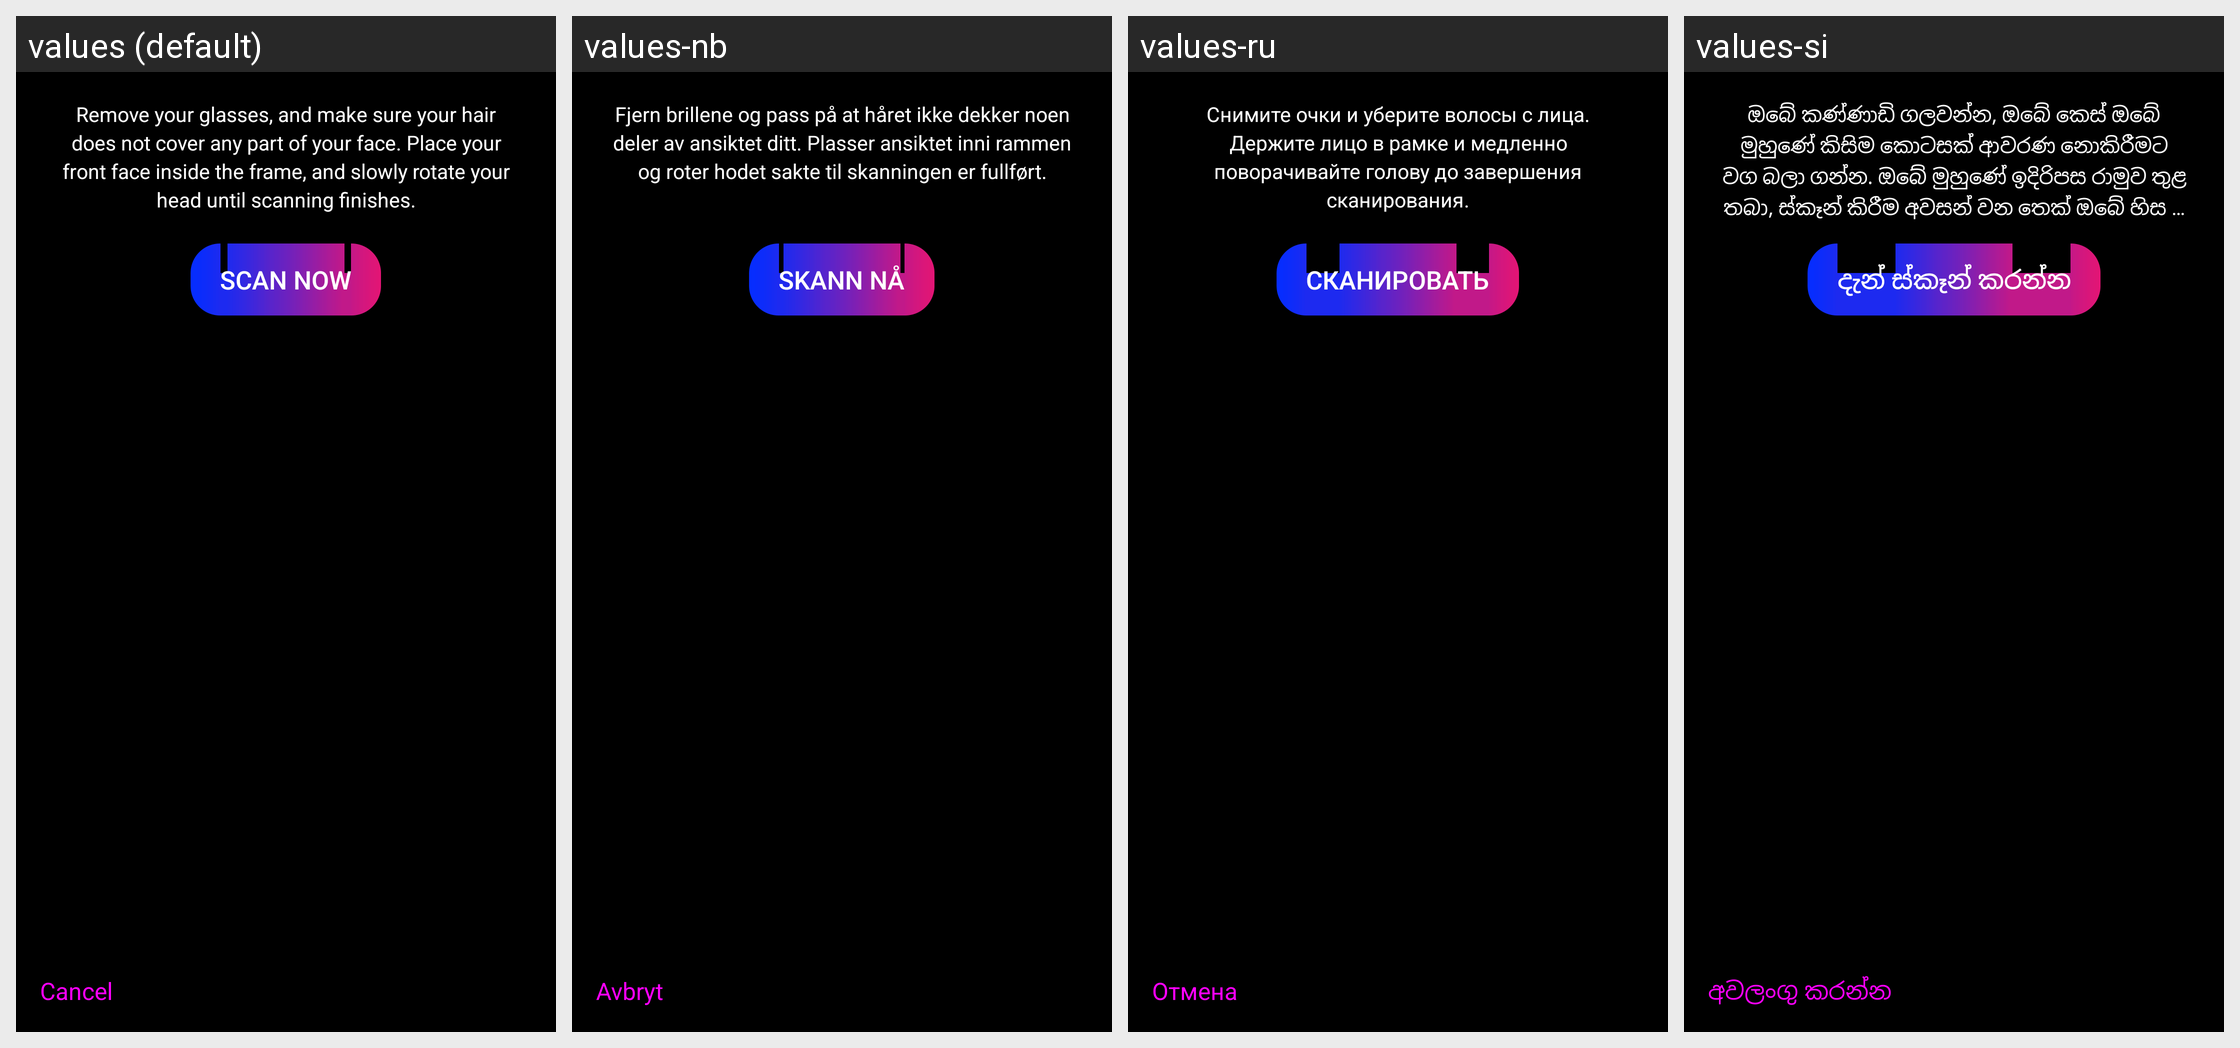

For this localized Android screen grid, give each drawn string resource with its value in every locale shown.
Android screen res/layout/beauty3d_scan_bottom.xml rendered under 4 locales, left to right: values (default), values-nb, values-ru, values-si. Device: Nexus 5 (rendered at 1080×1920; each locale shown at half size, 540×960, under a caption strip naming it); theme Theme.MaterialComponents.DayNight.NoActionBar.
Other locales in the repository, not shown: values-af, values-ar, values-as-rIN, values-bg-rBG, values-bn-rBD, values-bo-rCN, values-ca-rES, values-cs, values-da, values-da-rDK, values-de, values-de-rCH, values-el, values-en-rAU, values-en-rGB, values-en-rIN, values-en-rNZ, values-en-rZA, values-es, values-es-rAG, values-es-rCO, values-es-rMX, values-es-rUS, values-et-rEE, values-eu-rES, values-fa, values-fi-rFI, values-fr, values-fr-rCH, values-ga-rIE, values-gl-rES, values-gu-rIN, values-hi, values-hr-rHR, values-hu, values-in, values-it, values-it-rCH, values-iw-rIL, values-ja, values-kea-rCV, values-kk-rKZ, values-km-rKH, values-kn-rIN, values-ko, values-lb-rLU, values-lo-rLA, values-lt-rLT, values-lv-rLV, values-ml-rIN, values-mr-rIN, values-ms-rMY, values-mt-rMT, values-my-rMM, values-my-rZG, values-ne-rNP, values-nl, values-or-rIN, values-pa-rIN, values-pl, values-pt, values-pt-rBR, values-pt-rPT, values-ro, values-sk-rSK, values-sl-rSI, values-sr-rRS, values-sv, values-sw, values-ta-rIN, values-te-rIN, values-th, values-tl, values-tr, values-ug-rCN, values-uk, values-uk-rUA, values-ur-rPK, values-uz-rUZ, values-vi, values-zh-rCN, values-zh-rHK, values-zh-rTW.
Strings drawn on this screen, with the default value and each locale's value (text and hints the layout hard-codes, and strings that could not be matched under every locale, appear in the picture but are not listed):

beauty3d_cancel
  values: Cancel
  values-nb: Avbryt
  values-ru: Отмена
  values-si: අවලංගු කරන්න

beauty3d_scan_content
  values: Remove your glasses, and make sure your hair does not cover any part of your face. Place your front face inside the frame, and slowly rotate your head until scanning finishes.
  values-nb: Fjern brillene og pass på at håret ikke dekker noen deler av ansiktet ditt. Plasser ansiktet inni rammen og roter hodet sakte til skanningen er fullført.
  values-ru: Снимите очки и уберите волосы с лица. Держите лицо в рамке и медленно поворачивайте голову до завершения сканирования.
  values-si: ඔබේ කණ්ණාඩි ගලවන්න, ඔබේ කෙස් ඔබේ මුහුණේ කිසිම කොටසක් ආවරණ නොකිරීමට වග බලා ගන්න. ඔබේ මුහුණේ ඉදිරිපස රාමුව තුළ තබා, ස්කෑන් කිරීම අවසන් වන තෙක් ඔබේ හිස සෙමින් කරකවන්න.

beauty3d_start_scan
  values: Scan Now
  values-nb: Skann nå
  values-ru: Сканировать
  values-si: දැන් ස්කෑන් කරන්න
